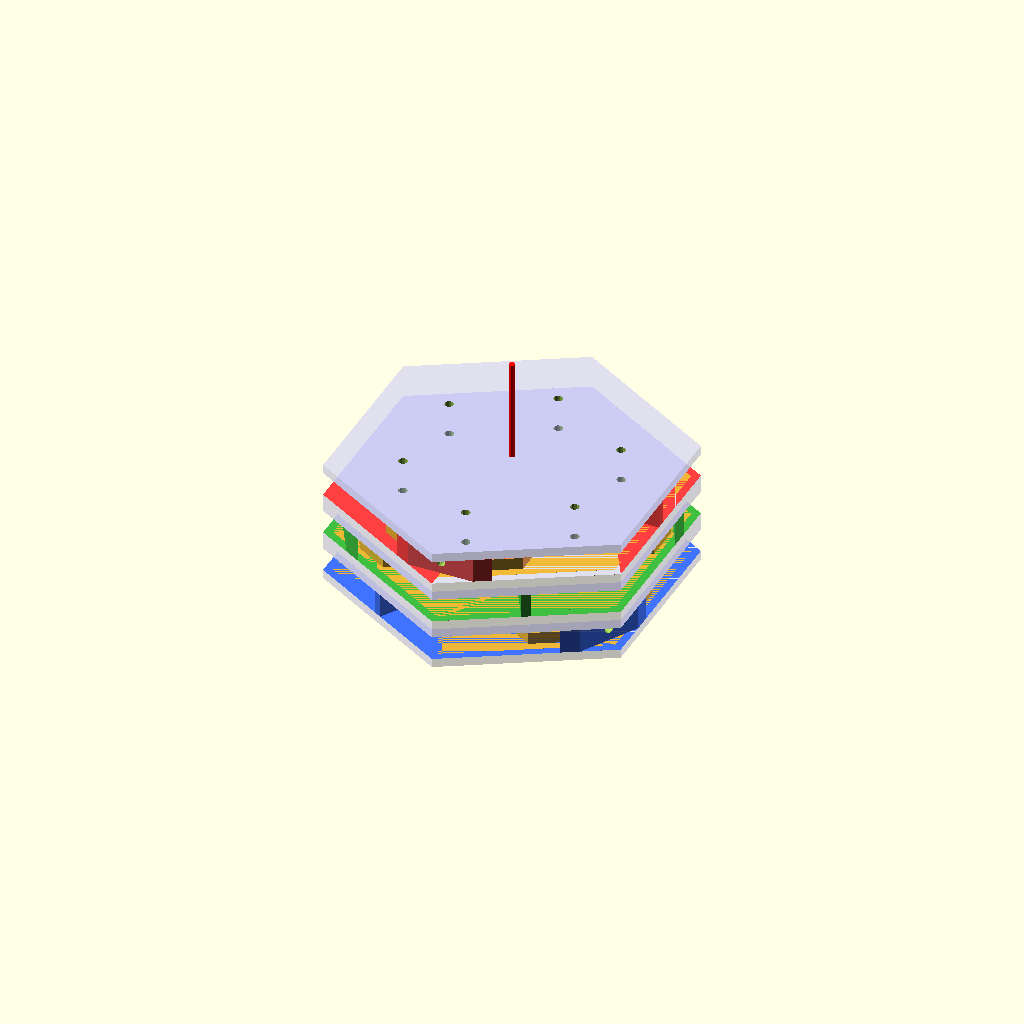
Cell 1: rendered with the file's own defaults.
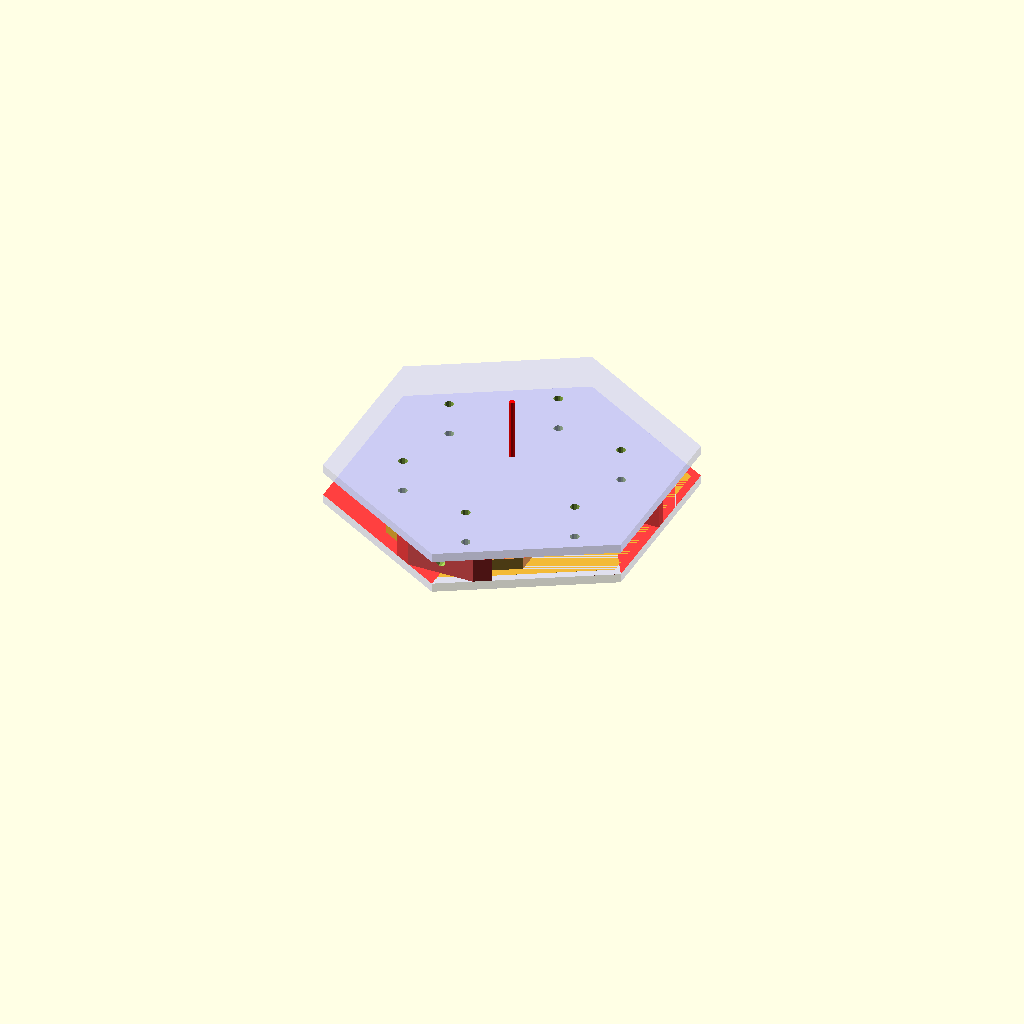
Cell 2: the same model with NUM_TIERS = 1.
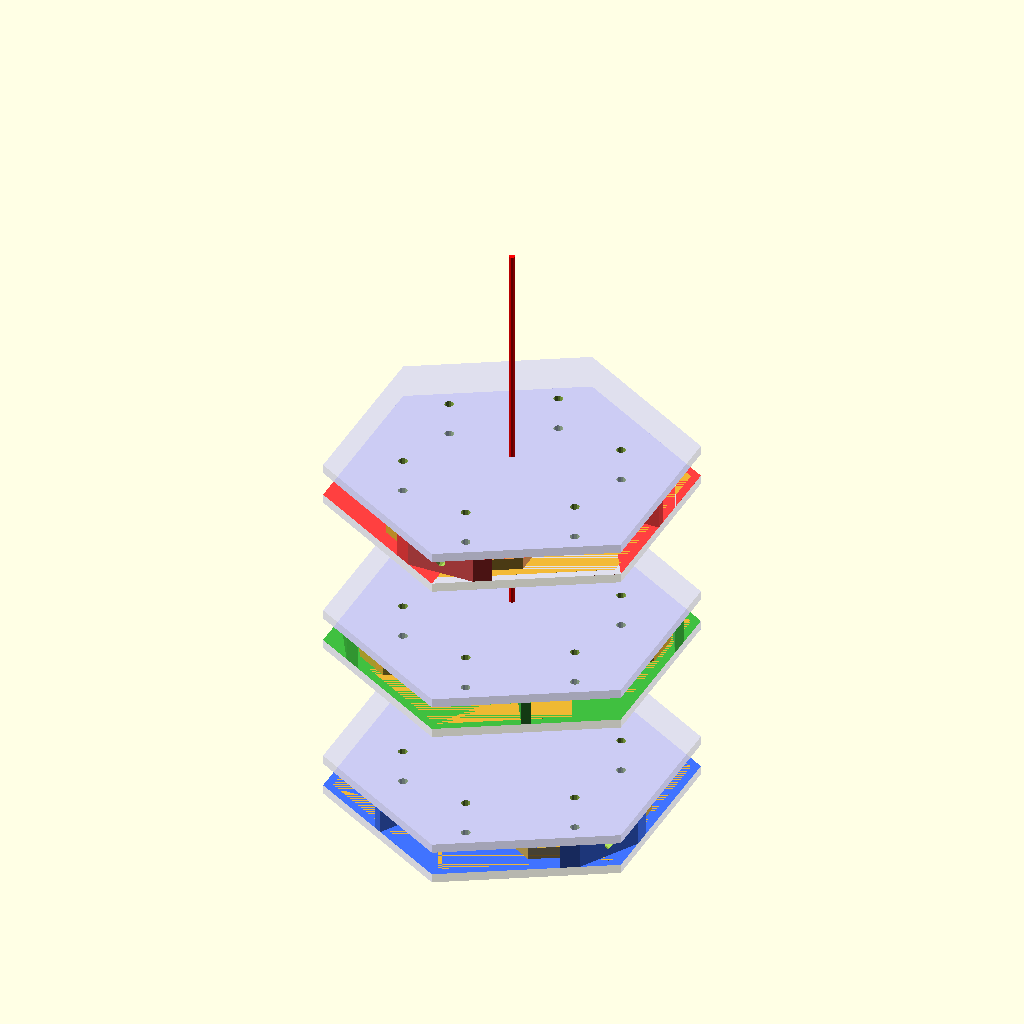
Cell 3: TIER_GAP = 20 (everything else at default).
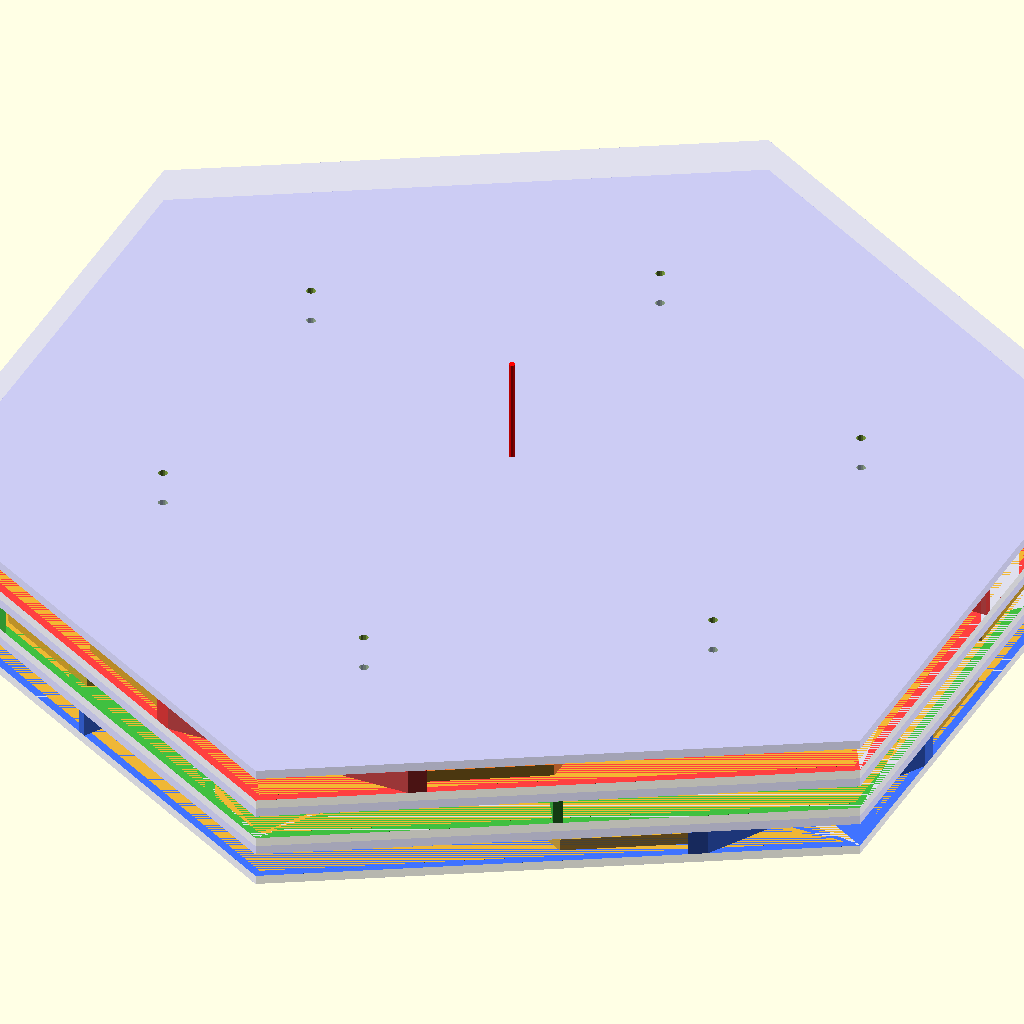
Cell 4 — WALL_SPACING set to 80, the other parameters unchanged.
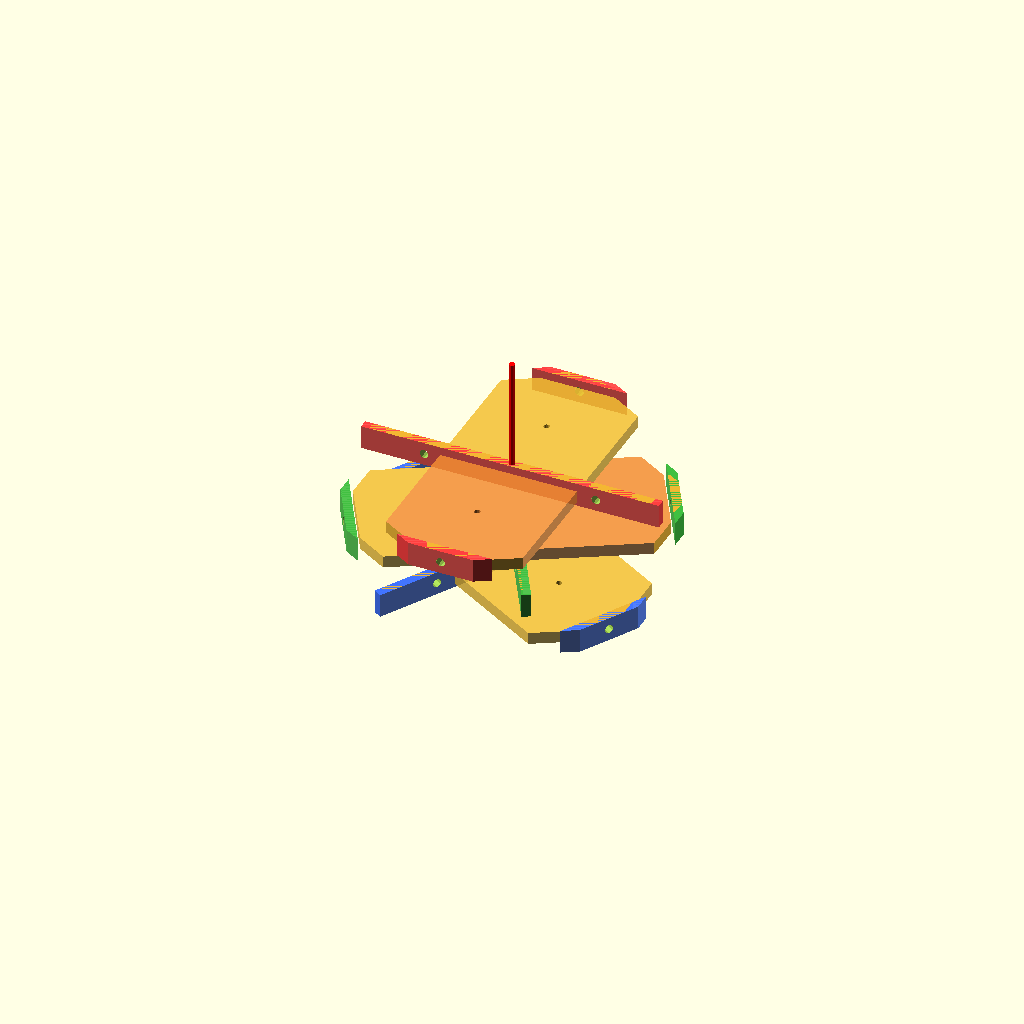
Cell 5: SHOW_PLATES = false (everything else at default).
All cells are drawn from one camera (rotation 55°, 0°, 25°, orthographic, colour scheme Cornfield), so only the parameter changes between them.
Source of the model, 3d_design_agent/triple_helix_mvp/Archive/hex_matrix_n2.scad:
// =========================================================
// HEX MATRIX N=2 — 24 Shafts, 3 Tiers, 2 Channels/Tier
// =========================================================
// Regular hex, 3 walls per tier, 2 channel gaps per tier.
// Each channel has ONE slider strip with multiple eyelets.
// One cam per channel → 2 cams per helix → 6 cams total.
//
// Per tier:
//   - 3 walls (colored by tier)
//   - 2 slider strips (one per channel gap)
//   - Each strip has ~12 eyelets (one per shaft in that channel)
//   - Top/bottom hex plates with rope pass-through holes
//
// 3 tiers at 0/120/240 → walls form 24 equilateral triangle shafts.
// Each shaft = 1 block. Block displacement = sum of 3 slider motions.
//
// Dimensions:
//   Tier: 7mm (1.5 plate + 4 gap + 1.5 plate)
//   Stack: 21mm (3 × 7)
//   Hex FTF: 50mm (WALL_SPACING=25)
//   Cams: 2/helix, 6 total
// =========================================================

$fn = 36;

// =============================================
// CONTROLS
// =============================================

/* [Display] */
NUM_TIERS       = 3;       // [1:1:3]
TIER_GAP        = 0;       // [0:0.5:20]
SHOW_PLATES     = true;
SHOW_WALLS      = true;
SHOW_SLIDERS    = true;
SHOW_ROPE_HOLES = true;
SHOW_SHAFTS     = false;

/* [Hex Size] */
WALL_SPACING    = 25.0;    // [10:1:80]

/* [Animation] */
MANUAL_POS      = -1;      // [-1:0.01:1]
function anim_t() = (MANUAL_POS >= 0) ? MANUAL_POS : $t;

// =============================================
// DIMENSIONS
// =============================================

LINE_DIA        = 0.3;
WALL_T          = 1.5;
PLATE_T         = 1.5;
SLIDER_BODY     = 2.0;
CH_GAP          = 4.0;     // slider(2) + clearance(1) + tolerance(1)
ROPE_HOLE_DIA   = 1.5;
EYELET_DIA      = 1.0;
ECCENTRICITY    = 3.0;
CAM_STROKE      = 2 * ECCENTRICITY;

// =============================================
// HEX GEOMETRY
// =============================================

N_CHANNELS      = 2;
N_WALLS         = 3;
HEX_FTF         = 2 * WALL_SPACING;
HEX_CORNER_R    = HEX_FTF / 2 / cos(30);
TRI_SIDE        = WALL_SPACING / sin(60);
TRI_INSCRIBED_R = TRI_SIDE / (2 * sqrt(3));
NUM_SHAFTS      = 24;

// Cams
CAMS_PER_HELIX  = N_CHANNELS;  // 2
CAMS_TOTAL      = CAMS_PER_HELIX * 3;  // 6

// =============================================
// TIER
// =============================================

TIER_THICK      = CH_GAP + 2 * PLATE_T;  // 7mm
WALL_H          = CH_GAP;
TIER_PITCH      = TIER_THICK + TIER_GAP;
STACK_TOTAL     = NUM_TIERS * TIER_THICK + (NUM_TIERS - 1) * TIER_GAP;

// =============================================
// SLIDER STRIP DIMENSIONS
// =============================================
// Each strip spans the full channel length (hex width at that Y).
// Strip carries eyelets at each shaft X position within its channel.
// Strip width (Y) fits between two walls with clearance.

STRIP_WIDTH_Y   = WALL_SPACING - WALL_T - 1.0;  // Y extent, fits in channel
STRIP_THICK_Z   = SLIDER_BODY;                    // 2mm

// =============================================
// COLORS
// =============================================

C_PLATE   = [0.65, 0.65, 1.0, 0.35];
C_WALL_1  = [1.0, 0.25, 0.25, 0.9];
C_WALL_2  = [0.25, 0.75, 0.25, 0.9];
C_WALL_3  = [0.25, 0.45, 1.0, 0.9];
C_WALLS   = [C_WALL_1, C_WALL_2, C_WALL_3];
C_STRIP_1 = [0.95, 0.55, 0.2, 0.85];  // orange
C_STRIP_2 = [0.95, 0.75, 0.2, 0.85];  // yellow-orange
C_STRIPS  = [C_STRIP_1, C_STRIP_2];
C_SHAFT   = [1.0, 1.0, 0.3, 0.4];

// =============================================
// SHAFT POSITIONS
// =============================================

function _perp(a) = [cos(a+90), sin(a+90)];
_D0 = _perp(0);
_D1 = _perp(120);
_D2 = _perp(240);
_STRIP_POS = [-WALL_SPACING/2, WALL_SPACING/2];

function _tri_center(s0,s1,s2,orient) =
    let(
        shift = ((orient==0) ? 1/3-0.5 : 2/3-0.5) * WALL_SPACING,
        p0 = _STRIP_POS[s0]+shift, p1 = _STRIP_POS[s1]+shift, p2 = _STRIP_POS[s2]+shift,
        det = _D0[0]*_D1[1]-_D0[1]*_D1[0],
        x = (p0*_D1[1]-p1*_D0[1])/det,
        y = (_D0[0]*p1-_D1[0]*p0)/det,
        p2c = _D2[0]*x+_D2[1]*y
    )
    (abs(p2c-p2)<WALL_SPACING*0.35 && _in_hex(x,y,HEX_CORNER_R-1))
    ? [x,y] : undef;

function _in_hex(x,y,r) =
    let(f=r*cos(30))
    abs(y)<=f && abs(x*sin(60)+y*cos(60))<=f && abs(x*sin(60)-y*cos(60))<=f;

function _all_shafts() =
    let(
        raw=[for(s0=[0:1])for(s1=[0:1])for(s2=[0:1])for(o=[0:1]) _tri_center(s0,s1,s2,o)],
        valid=[for(p=raw) if(p!=undef) p]
    ) _dedup(valid, WALL_SPACING*0.1);

function _dedup(pts,tol,i=0,acc=[]) =
    i>=len(pts)?acc:_dedup(pts,tol,i+1,_near(pts[i],acc,tol)?acc:concat(acc,[pts[i]]));
function _near(p,arr,tol,j=0) =
    j>=len(arr)?false:norm([p[0]-arr[j][0],p[1]-arr[j][1]])<tol?true:_near(p,arr,tol,j+1);

SHAFT_POS = _all_shafts();

// 2D rotation helper
function _rot2d(p,a) = [p[0]*cos(a)-p[1]*sin(a), p[0]*sin(a)+p[1]*cos(a)];

// Which channel (0 or 1) does a local Y coordinate fall in?
// Walls at Y = -WS, 0, +WS. Channel 0 = between -WS and 0. Channel 1 = between 0 and +WS.
function _which_channel(ly) = (ly > 0) ? 1 : 0;

// Channel center Y in local coords
function _ch_center_y(ch) = (ch == 0) ? -WALL_SPACING/2 : WALL_SPACING/2;

// =============================================
// ECHO
// =============================================

echo(str("=== HEX MATRIX N=2 ==="));
echo(str("Hex: ", HEX_FTF, "mm FTF | ", round(2*HEX_CORNER_R*10)/10, "mm C-C"));
echo(str("Tier: ", TIER_THICK, "mm | Stack: ", STACK_TOTAL, "mm"));
echo(str("Tri side: ", round(TRI_SIDE*10)/10, "mm | Inscribed R: ", round(TRI_INSCRIBED_R*10)/10, "mm"));
echo(str("Shafts: ", len(SHAFT_POS), " (expect 24)"));
echo(str("Channels/tier: ", N_CHANNELS, " | Cams/helix: ", CAMS_PER_HELIX, " | Total cams: ", CAMS_TOTAL));
echo(str("Strip: width_Y=", STRIP_WIDTH_Y, " thick_Z=", STRIP_THICK_Z));

// Count shafts per channel for tier 0 (0° rotation)
_ch0_count = len([for(p=SHAFT_POS) if(_which_channel(p[1])==0 && _in_hex(p[0],p[1],HEX_CORNER_R-2)) 1]);
_ch1_count = len([for(p=SHAFT_POS) if(_which_channel(p[1])==1 && _in_hex(p[0],p[1],HEX_CORNER_R-2)) 1]);
echo(str("Tier 0 — CH0: ", _ch0_count, " shafts | CH1: ", _ch1_count, " shafts"));

// =============================================
// RENDER
// =============================================

hex_matrix();

module hex_matrix() {
    t = anim_t();

    for (i = [0 : NUM_TIERS-1]) {
        translate([0, 0, -i*TIER_PITCH])
            rotate([0, 0, i*120])
                hex_tier(i, t);
    }

    %color("red")
    cylinder(d=1, h=STACK_TOTAL+20, center=true, $fn=8);

    if (SHOW_SHAFTS)
        for (p = SHAFT_POS) {
            color(C_SHAFT)
            translate([p[0], p[1], -STACK_TOTAL])
                cylinder(d=0.6, h=STACK_TOTAL+10, $fn=6);
        }
}

// =============================================
// SINGLE TIER
// =============================================

module hex_tier(tier_idx, t) {

    wall_color = C_WALLS[tier_idx];
    ta = tier_idx * 120;

    // Cam phases: channel 0 and channel 1 have different phases
    // from their position on the helix (angular offset between the 2 cam lobes)
    cam_phase = [0, 180];  // 2 cams, 180° apart on helix

    // ---- HEX PLATES with rope holes ----
    if (SHOW_PLATES) {
        for (zs = [-1, 1]) {
            pz = zs * (TIER_THICK/2 - PLATE_T/2);
            difference() {
                color(C_PLATE)
                translate([0, 0, pz])
                    linear_extrude(PLATE_T, center=true)
                        rotate([0,0,30])
                            circle(r=HEX_CORNER_R, $fn=6);

                if (SHOW_ROPE_HOLES)
                    for (p = SHAFT_POS) {
                        lp = _rot2d(p, -ta);
                        if (_in_hex(lp[0], lp[1], HEX_CORNER_R-1))
                            translate([lp[0], lp[1], pz])
                                cylinder(d=ROPE_HOLE_DIA, h=PLATE_T+1, center=true, $fn=12);
                    }
            }
        }
    }

    // ---- WALLS (3 per tier, clipped to hex) ----
    if (SHOW_WALLS) {
        for (w = [0 : N_WALLS-1]) {
            wy = (w-1) * WALL_SPACING;

            difference() {
                color(wall_color)
                intersection() {
                    translate([0, wy, 0])
                        cube([HEX_CORNER_R*3, WALL_T, WALL_H], center=true);
                    linear_extrude(WALL_H, center=true)
                        rotate([0,0,30])
                            circle(r=HEX_CORNER_R, $fn=6);
                }

                if (SHOW_ROPE_HOLES)
                    for (p = SHAFT_POS) {
                        lp = _rot2d(p, -ta);
                        if (abs(lp[1]-wy) < WALL_SPACING/2+1)
                            translate([lp[0], wy, 0])
                                rotate([90,0,0])
                                    cylinder(d=ROPE_HOLE_DIA, h=WALL_T+2, center=true, $fn=12);
                    }
            }
        }
    }

    // ---- SLIDER STRIPS (2 per tier, one per channel) ----
    if (SHOW_SLIDERS) {
        for (ch = [0 : N_CHANNELS-1]) {
            ch_y = _ch_center_y(ch);

            // Strip displacement from cam
            disp = ECCENTRICITY * sin(t * 360 + cam_phase[ch]);

            // Hex width at this channel's Y position = strip length
            strip_len = _hex_width_at_y(ch_y) - 2;  // small margin

            // Collect eyelet X positions: shafts that fall in this channel
            // We place eyelets at each shaft's local X position

            color(C_STRIPS[ch])
            intersection() {
                translate([disp, ch_y, 0])
                    _slider_strip_with_eyelets(strip_len, ch, ta);

                // Clip to hex
                linear_extrude(WALL_H, center=true)
                    rotate([0,0,30])
                        circle(r=HEX_CORNER_R-WALL_T, $fn=6);
            }
        }
    }
}

// =============================================
// SLIDER STRIP WITH EYELETS
// =============================================
// Strip spans channel length. Eyelets are FIXED on the strip.
// The strip + eyelets move together when displaced by cam.
// disp_x = current cam displacement (passed in so holes stay fixed on strip).

module _slider_strip_with_eyelets(strip_len, ch, tier_angle, disp_x) {
    ch_cy = _ch_center_y(ch);

    difference() {
        cube([strip_len, STRIP_WIDTH_Y, STRIP_THICK_Z], center=true);

        // Eyelets: fixed positions on strip body
        for (p = SHAFT_POS) {
            lp = _rot2d(p, -tier_angle);
            if (_in_hex(lp[0], lp[1], HEX_CORNER_R-2) && _which_channel(lp[1]) == ch) {
                // Strip-local coords: strip is at [disp_x, ch_cy] in tier space.
                // Hole at tier-local [lp[0], lp[1]] → strip-local [lp[0]-disp_x, lp[1]-ch_cy]
                translate([lp[0] - disp_x, lp[1] - ch_cy, 0])
                    cylinder(d=EYELET_DIA, h=STRIP_THICK_Z+1, center=true, $fn=12);
            }
        }
    }
}

// =============================================
// HELPERS
// =============================================

// Hex width at a given Y offset from center (flat-top hex rotated 30°)
function _hex_width_at_y(y) =
    let(
        ay = abs(y),
        ftf_half = HEX_FTF/2
    )
    (ay > ftf_half) ? 0 :
    2 * (HEX_CORNER_R - ay/cos(30)) * cos(30);
Parameter table extracted from the source (name, type, default, range or options):
NUM_TIERS: number, default 3, range 1 to 3, step 1
TIER_GAP: number, default 0, range 0 to 20, step 0.5
SHOW_PLATES: bool, default true
SHOW_WALLS: bool, default true
SHOW_SLIDERS: bool, default true
SHOW_ROPE_HOLES: bool, default true
SHOW_SHAFTS: bool, default false
WALL_SPACING: number, default 25, range 10 to 80, step 1
MANUAL_POS: number, default -1, range -1 to 1, step 0.01
